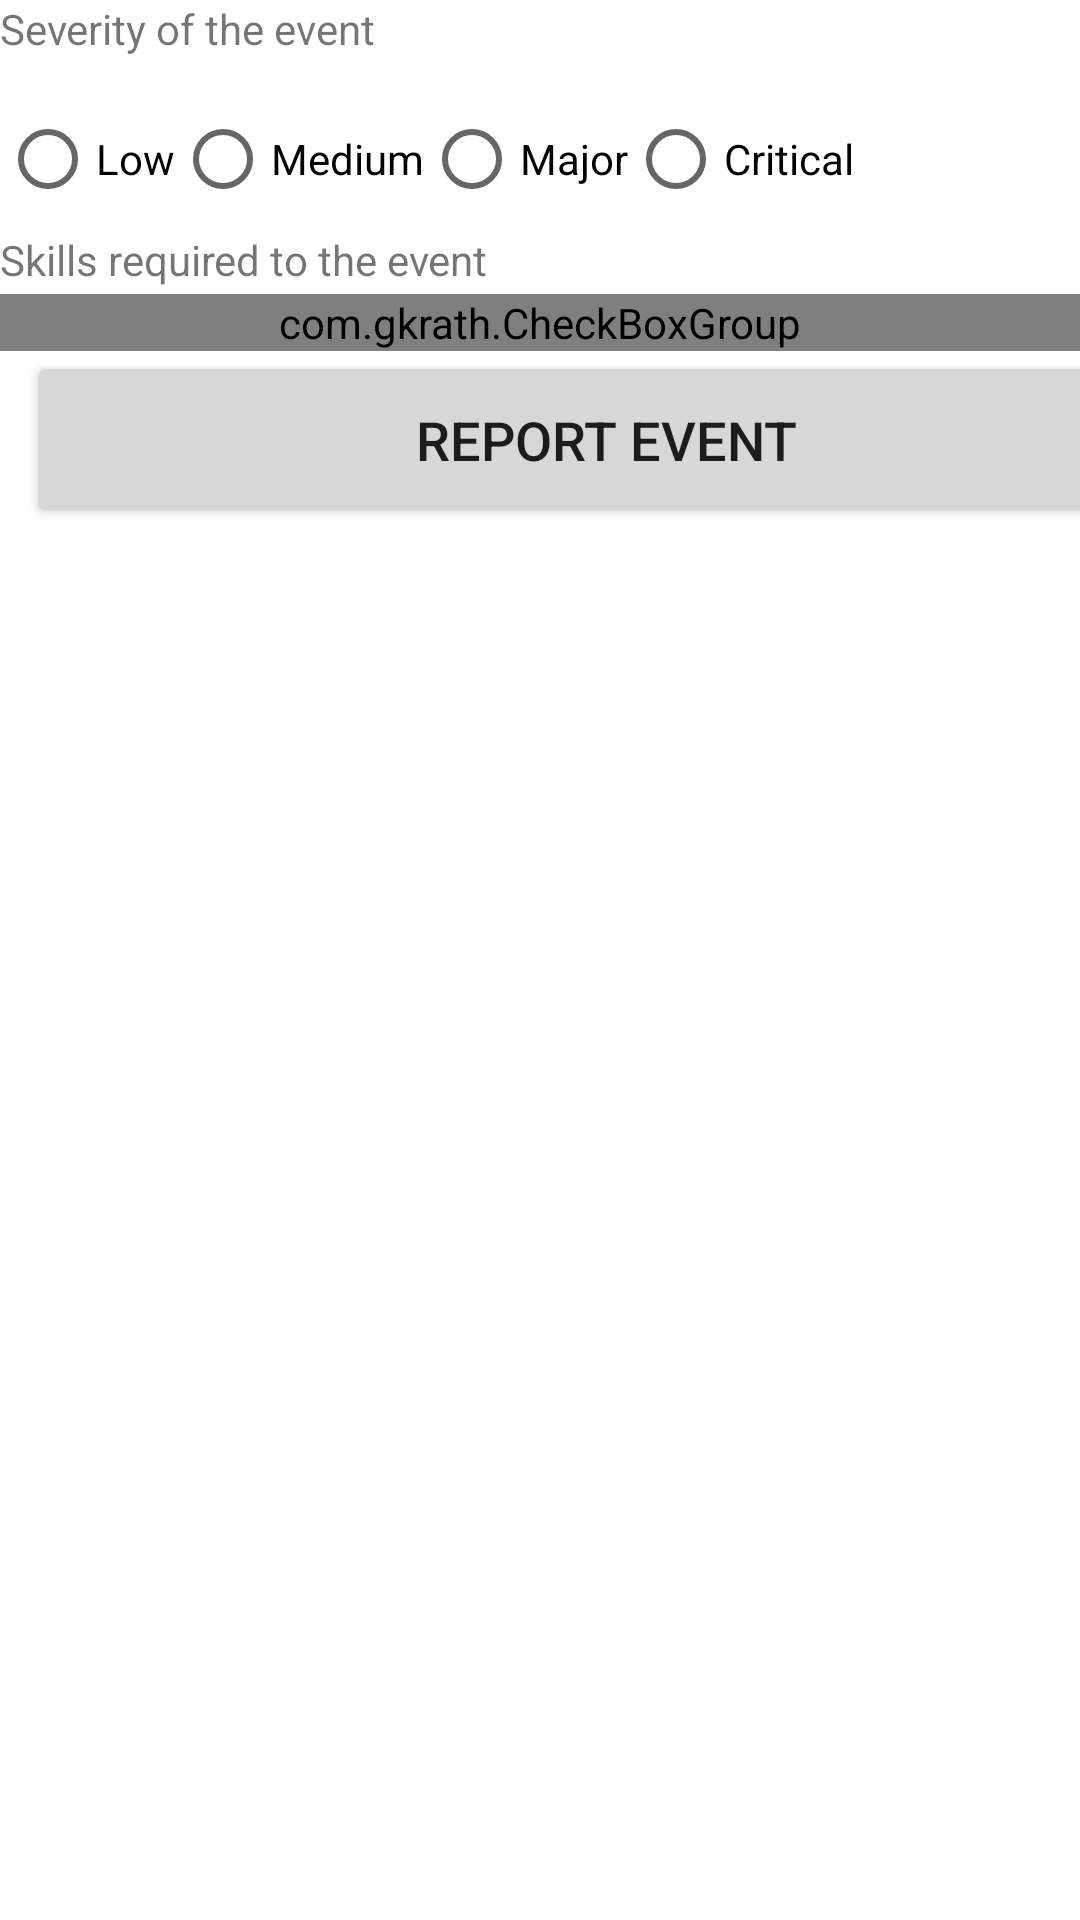

Write the Android layout XML for this screen, with the resource values it uses.
<!-- AndroidManifest.xml: application theme AppTheme -->
<!-- res/layout/activity_severity_status.xml -->
<LinearLayout xmlns:android="http://schemas.android.com/apk/res/android"
    xmlns:tools="http://schemas.android.com/tools"
    android:layout_width="match_parent"
    android:layout_height="match_parent"
    tools:context=".SeverityStatusActivity"
    android:orientation="vertical">

    <TextView
        android:id="@+id/severityDescription"
        android:layout_width="wrap_content"
        android:layout_height="wrap_content"
        android:layout_marginBottom="10dp"
        android:text="@string/Severity_description" />


    <RadioGroup
        android:id="@+id/myRadioGroup"
        android:layout_width="wrap_content"
        android:layout_height="wrap_content"
        android:orientation="horizontal">

        <RadioButton
            android:id="@+id/low"
            android:layout_width="wrap_content"
            android:layout_height="wrap_content"
            android:text="@string/low_severity" />

        <RadioButton
            android:id="@+id/medium"
            android:layout_width="wrap_content"
            android:layout_height="wrap_content"
            android:text="@string/medium" />

        <RadioButton
            android:id="@+id/major"
            android:layout_width="wrap_content"
            android:layout_height="wrap_content"
            android:text="@string/major" />

        <RadioButton
            android:id="@+id/critical"
            android:layout_width="wrap_content"
            android:layout_height="wrap_content"
            android:text="@string/critical" />

    </RadioGroup>

    <TextView
        android:id="@+id/skillsRequired"
        android:layout_width="wrap_content"
        android:layout_height="wrap_content"
        android:layout_marginBottom="2dp"
        android:text="@string/required_skills" />


    <com.gkrath.CheckBoxGroup
        android:layout_width="match_parent"
        android:layout_height="wrap_content"
        android:background="@android:color/white"
        android:orientation="horizontal">


        <CheckBox
            android:layout_width="wrap_content"
            android:layout_height="wrap_content"
            android:text="@string/first_aid"/>

        <CheckBox
            android:layout_width="wrap_content"
            android:layout_height="wrap_content"
            android:text="@string/psychologist"/>
        <CheckBox
            android:layout_width="wrap_content"
            android:layout_height="wrap_content"
            android:text="@string/general_support"/>

    </com.gkrath.CheckBoxGroup>


    <Button
        android:id="@+id/chooseBtn"
        android:layout_width="386dp"
        android:layout_height="59dp"
        android:layout_marginLeft="9dp"
        
        android:layout_marginEnd="15dp"
        android:layout_marginRight="15dp"
        android:layout_marginBottom="22dp"
        android:text="@string/report_event"
        android:textSize="18sp" />

</LinearLayout>
<!-- resources referenced by this layout -->
<resources>
  <string name="Severity_description">Severity of the event</string>
  <string name="critical">Critical</string>
  <string name="first_aid">First Aid</string>
  <string name="general_support">General Support</string>
  <string name="low_severity">Low</string>
  <string name="major">Major</string>
  <string name="medium">Medium</string>
  <string name="psychologist">Psychologist</string>
  <string name="report_event">Report Event</string>
  <string name="required_skills">Skills required to the event</string>
</resources>
